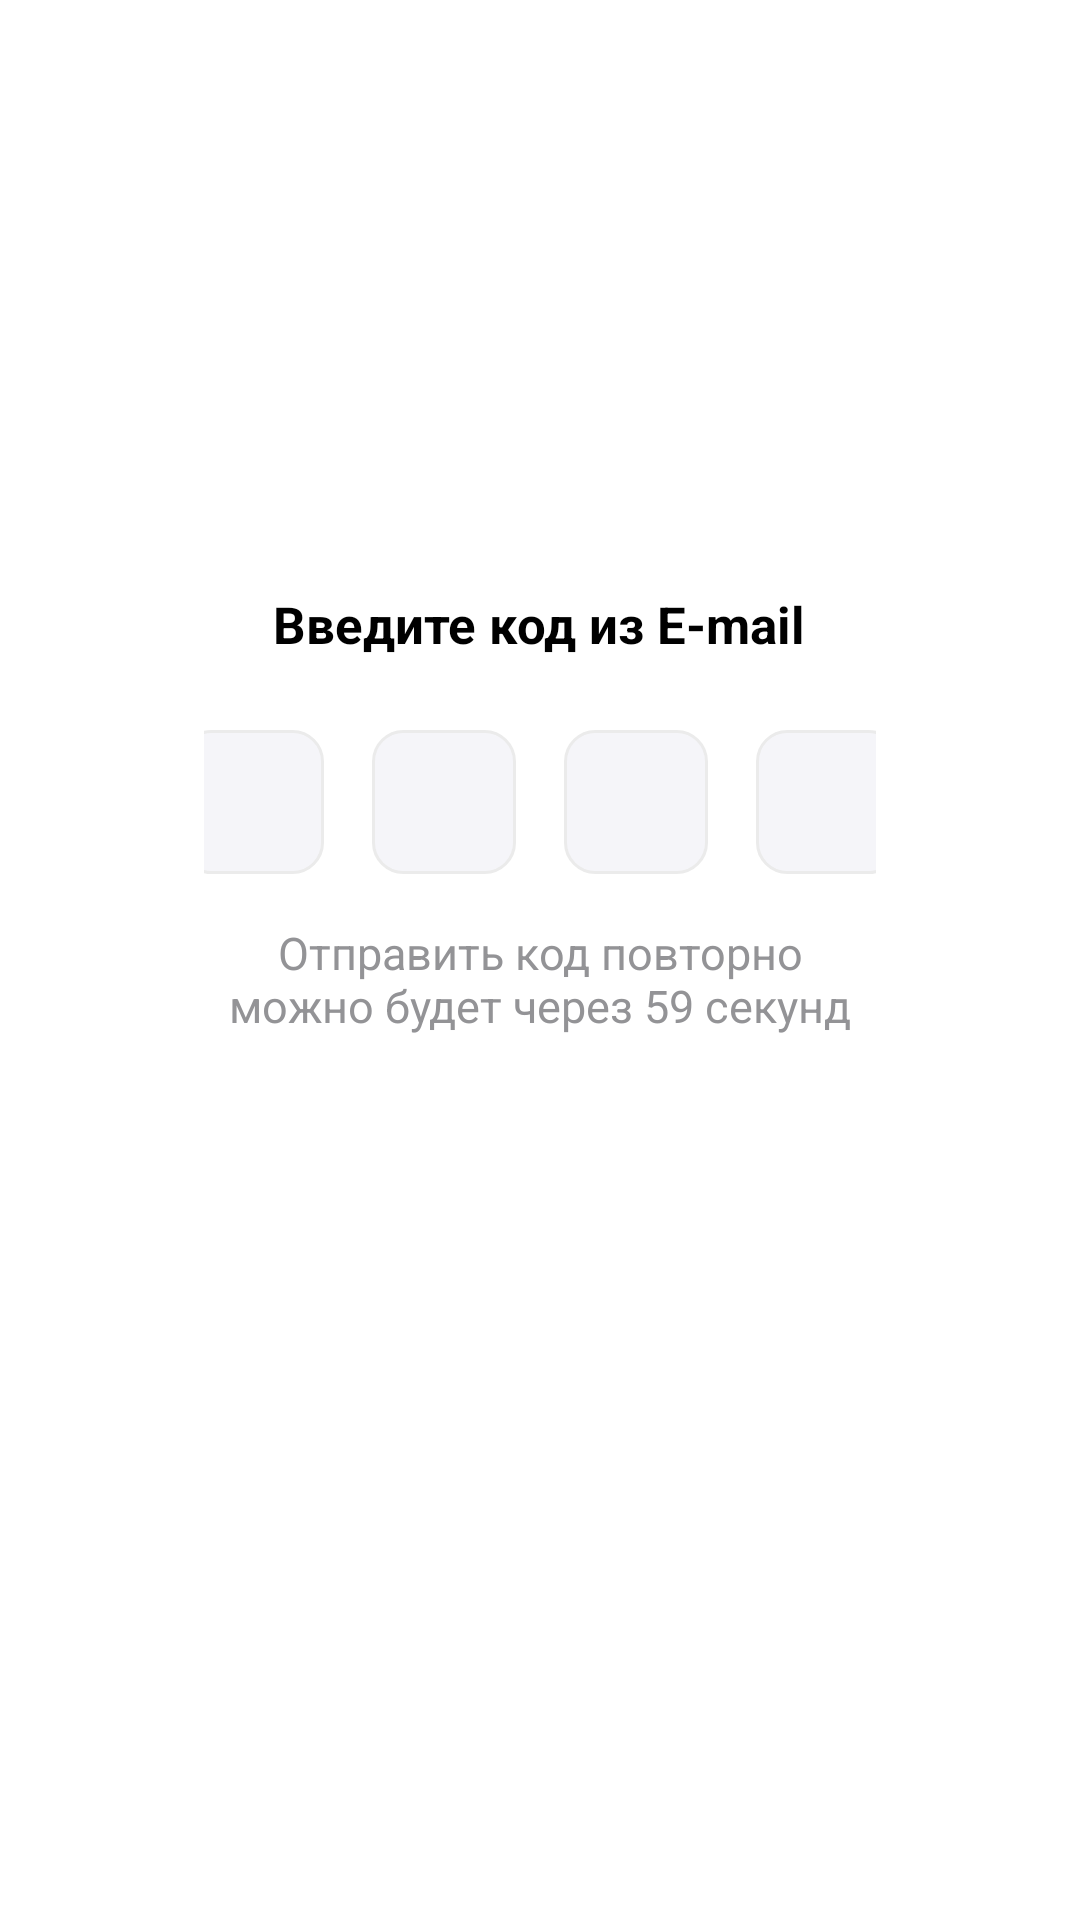

Produce the Android XML layout that renders to this screen, including the resource entries it uses.
<!-- AndroidManifest.xml: application theme Theme.SmartLab -->
<!-- res/layout/fragment_email_code.xml -->
<?xml version="1.0" encoding="utf-8"?>
<androidx.constraintlayout.widget.ConstraintLayout xmlns:android="http://schemas.android.com/apk/res/android"
    xmlns:app="http://schemas.android.com/apk/res-auto"
    android:layout_width="match_parent"
    android:layout_height="match_parent">

    <ImageView
        android:id="@+id/ivBtnBack"
        android:layout_width="wrap_content"
        android:layout_height="wrap_content"
        android:layout_marginHorizontal="20dp"
        android:layout_marginTop="24dp"
        android:src="@drawable/btn_back"
        app:layout_constraintStart_toStartOf="parent"
        app:layout_constraintTop_toTopOf="parent" />

    <LinearLayout
        android:id="@+id/llMainContainer"
        android:layout_width="match_parent"
        android:layout_height="wrap_content"
        android:layout_marginHorizontal="20dp"
        android:gravity="center_horizontal"
        android:orientation="vertical"
        app:layout_constraintBottom_toBottomOf="parent"
        app:layout_constraintEnd_toEndOf="parent"
        app:layout_constraintStart_toStartOf="parent"
        app:layout_constraintTop_toTopOf="parent"
        app:layout_constraintVertical_bias="0.4">

        <TextView
            android:layout_width="wrap_content"
            android:layout_height="wrap_content"
            android:layout_marginBottom="24dp"
            android:text="Введите код из E-mail"
            android:textColor="@color/black"
            android:textSize="17sp"
            android:textStyle="bold" />

        <LinearLayout
            android:layout_width="match_parent"
            android:layout_height="wrap_content"
            android:layout_marginHorizontal="48dp"
            android:layout_marginBottom="16dp"
            android:gravity="center_horizontal"
            android:orientation="horizontal">

            <EditText
                android:id="@+id/etCode1"
                android:layout_width="48dp"
                android:layout_height="48dp"
                android:layout_marginEnd="16dp"
                android:background="@drawable/default_edit_text_shape"
                android:gravity="center"
                android:inputType="number"
                android:maxLength="1" />

            <EditText
                android:id="@+id/etCode2"
                android:layout_width="48dp"
                android:layout_height="48dp"
                android:layout_marginEnd="16dp"
                android:background="@drawable/default_edit_text_shape"
                android:gravity="center"
                android:inputType="number"
                android:maxLength="1" />

            <EditText
                android:id="@+id/etCode3"
                android:layout_width="48dp"
                android:layout_height="48dp"
                android:layout_marginEnd="16dp"
                android:background="@drawable/default_edit_text_shape"
                android:gravity="center"
                android:inputType="number"
                android:maxLength="1" />

            <EditText
                android:id="@+id/etCode4"
                android:layout_width="48dp"
                android:layout_height="48dp"
                android:background="@drawable/default_edit_text_shape"
                android:gravity="center"
                android:inputType="number"
                android:maxLength="1" />

        </LinearLayout>

        <TextView
            android:layout_width="match_parent"
            android:layout_height="wrap_content"
            android:layout_marginHorizontal="48dp"
            android:gravity="center"
            android:id="@+id/tvTimer"
            android:text="Отправить код повторно можно будет через 59 секунд"
            android:textColor="#939396"
            android:textSize="15sp" />
    </LinearLayout>

</androidx.constraintlayout.widget.ConstraintLayout>
<!-- resources referenced by this layout -->
<resources>
  <color name="black">#FF000000</color>
  <!-- drawable default_edit_text_shape (drawable) -->
  <?xml version="1.0" encoding="utf-8"?>
  <shape xmlns:android="http://schemas.android.com/apk/res/android">
  
      <solid android:color="#F5F5F9" />
      <corners android:radius="10dp" />
      <stroke
          android:width="1dp"
          android:color="#EBEBEB" />
  </shape>
  <style name="Theme.SmartLab" parent="Theme.MaterialComponents.DayNight.DarkActionBar">
          
          <item name="colorPrimary">@color/purple_500</item>
          <item name="colorPrimaryVariant">@color/purple_700</item>
          <item name="colorOnPrimary">@color/white</item>
          
          <item name="colorSecondary">@color/teal_200</item>
          <item name="colorSecondaryVariant">@color/teal_700</item>
          <item name="colorOnSecondary">@color/black</item>
          
          <item name="android:statusBarColor">?attr/colorPrimaryVariant</item>
          
      </style>
  <color name="purple_500">#FF6200EE</color>
  <color name="purple_700">#FF3700B3</color>
  <color name="white">#FFFFFFFF</color>
  <color name="teal_200">#FF03DAC5</color>
  <color name="teal_700">#FF018786</color>
</resources>
